Run: headless pygame with SDL's dummy video driver; simulated clock (each Clock.tick advances the game by its frame time, no real sleeping); random seed 0; keys injected as events and as key.get_pressed() state; no mouse input.
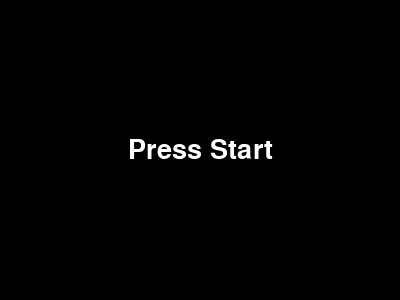
Frame 1 of 4 · flips 1–60 · no input
Frame 2 of 4 · flips 61–180 · tapped SPACE, RETURN · held RIGHT (→), D · screen unchanged from frame 1, image omitted
Frame 3 of 4 · flips 181–300 · held DOWN (↓), S · screen unchanged from frame 2, image omitted
Frame 4 of 4 · flips 301–420 · held LEFT (←), A, UP (↑), W · screen unchanged from frame 3, image omitted

The pygame program that drew these frames:

import pygame
import sys

# Initialize Pygame
pygame.init()

# Set up the game window
WIDTH, HEIGHT = 400, 300
screen = pygame.display.set_mode((WIDTH, HEIGHT))
pygame.display.set_caption("Game Intro")

# Define colors
BLACK = (0, 0, 0)
WHITE = (255, 255, 255)

# Set up the font
font = pygame.font.SysFont(None, 40)

# Set up the clock
clock = pygame.time.Clock()

# Animation variables
text_alpha = 0
text_direction = 1

# Game loop
running = True
while running:
    for event in pygame.event.get():
        if event.type == pygame.QUIT:
            pygame.quit()
            sys.exit()

    # Update animation
    text_alpha += text_direction
    if text_alpha > 255:
        text_alpha = 255
        text_direction = -1
    elif text_alpha < 0:
        text_alpha = 0
        text_direction = 1

    # Clear the screen
    screen.fill(BLACK)

    # Render the "Press Start" text
    text = font.render("Press Start", True, (255, 255, 255, text_alpha))
    text_rect = text.get_rect(center=(WIDTH // 2, HEIGHT // 2))
    screen.blit(text, text_rect)

    # Update the display
    pygame.display.flip()
    clock.tick(30)
